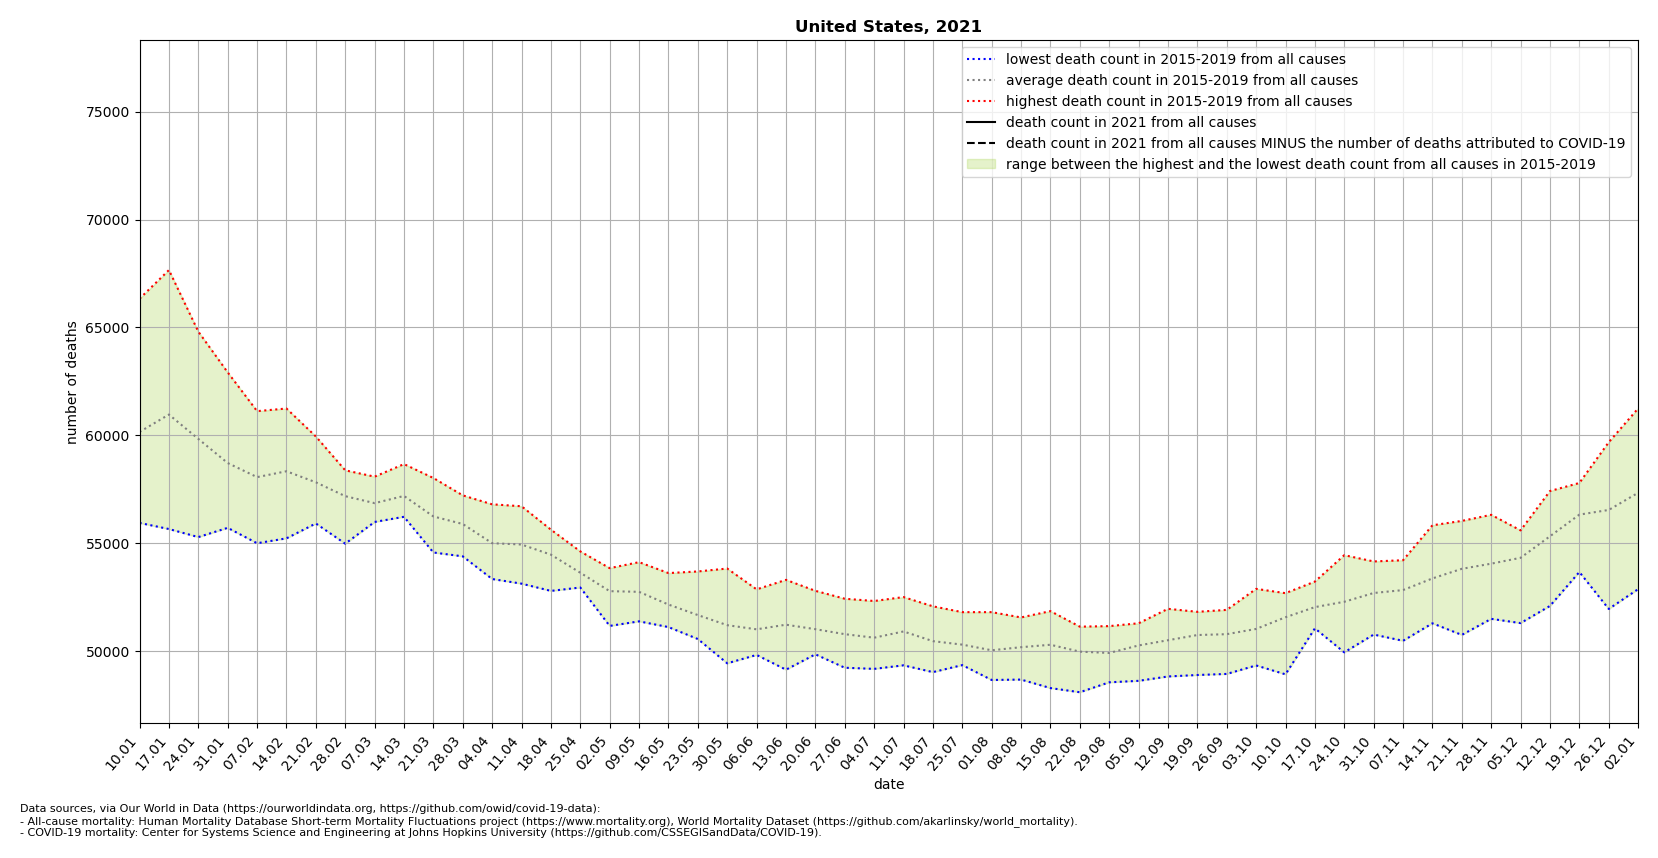

The file beside this chart, header and first rows:
location, date, time, time_unit, deaths_2010_all_ages, deaths_2011_all_ages, deaths_2012_all_ages, deaths_2013_all_ages, deaths_2014_all_ages, deaths_2015_all_ages, deaths_2016_all_ages, deaths_2017_all_ages, deaths_2018_all_ages, deaths_2019_all_ages, deaths_2020_all_ages, deaths_2021_all_ages, new_deaths, deaths_min, deaths_max, deaths_mean, deaths_noncovid
United States, 2021-01-10, 1, weekly, , , , , , , 55937, 59890, 66334, 58461, 60159, 76879, 22679, 55937, 66334, 60156, 54200
United States, 2021-01-17, 2, weekly, , , , , , 61882, 55654, 61108, 67661, 58506, 60719, , 23265, 55654, 67661, 60962, 
United States, 2021-01-24, 3, weekly, , , , , , 61261, 55280, 59444, 64808, 58373, 59344, , 21493, 55280, 64808, 59833, 
United States, 2021-01-31, 4, weekly, , , , , , 58738, 55709, 58174, 62918, 58031, 59143, , 21903, 55709, 62918, 58714, 
United States, 2021-02-07, 5, weekly, , , , , , 57380, 54995, 58530, 61120, 58276, 58805, , 20480, 54995, 61120, 58060, 
United States, 2021-02-14, 6, weekly, , , , , , 57393, 55222, 59155, 61242, 58650, 59371, , 17196, 55222, 61242, 58332, 
United States, 2021-02-21, 7, weekly, , , , , , 56535, 55912, 58596, 59945, 58114, 58787, , 13046, 55912, 59945, 57820, 
United States, 2021-02-28, 8, weekly, , , , , , 56462, 54975, 58376, 57933, 58143, 58867, , 14082, 54975, 58376, 57178, 
United States, 2021-03-07, 9, weekly, , , , , , 56028, 55982, 57354, 56824, 58082, 59276, , , 55982, 58082, 56854, 
United States, 2021-03-14, 10, weekly, , , , , , 56221, 56225, 57590, 57236, 58665, 59638, , , 56221, 58665, 57187, 
United States, 2021-03-21, 11, weekly, , , , , , 55374, 54566, 56772, 56453, 58020, 58637, , , 54566, 58020, 56237, 
United States, 2021-03-28, 12, weekly, , , , , , 54387, 54772, 57157, 55904, 57214, 59167, , , 54387, 57214, 55887, 
United States, 2021-04-04, 13, weekly, , , , , , 53336, 53980, 55832, 55038, 56800, 62977, , , 53336, 56800, 54997, 
United States, 2021-04-11, 14, weekly, , , , , , 53121, 54170, 55262, 55412, 56710, 72252, , , 53121, 56710, 54935, 
United States, 2021-04-18, 15, weekly, , , , , , 52785, 53603, 54967, 55347, 55625, 79051, , , 52785, 55625, 54465, 
United States, 2021-04-25, 16, weekly, , , , , , 52942, 53254, 53171, 54152, 54616, 76749, , , 52942, 54616, 53627, 
United States, 2021-05-02, 17, weekly, , , , , , 51702, 51162, 53391, 53840, 53767, 73869, , , 51162, 53840, 52772, 
United States, 2021-05-09, 18, weekly, , , , , , 51590, 51373, 52749, 53877, 54118, 69263, , , 51373, 54118, 52741, 
United States, 2021-05-16, 19, weekly, , , , , , 51758, 51108, 52074, 52210, 53611, 66775, , , 51108, 53611, 52152, 
United States, 2021-05-23, 20, weekly, , , , , , 50771, 50554, 52572, 50737, 53687, 64443, , , 50554, 53687, 51664, 
United States, 2021-05-30, 21, weekly, , , , , , 49428, 50586, 51091, 51052, 53822, 61580, , , 49428, 53822, 51196, 
United States, 2021-06-06, 22, weekly, , , , , , 49816, 49823, 51366, 51157, 52856, 59636, , , 49816, 52856, 51004, 
United States, 2021-06-13, 23, weekly, , , , , , 49132, 50026, 51513, 52119, 53297, 58843, , , 49132, 53297, 51217, 
United States, 2021-06-20, 24, weekly, , , , , , 49845, 49995, 50915, 51507, 52789, 57983, , , 49845, 52789, 51010, 
United States, 2021-06-27, 25, weekly, , , , , , 49222, 49718, 51313, 51218, 52422, 57944, , , 49222, 52422, 50779, 
United States, 2021-07-04, 26, weekly, , , , , , 49169, 49844, 50746, 50997, 52317, 58440, , , 49169, 52317, 50615, 
United States, 2021-07-11, 27, weekly, , , , , , 49334, 49789, 51085, 51817, 52498, 59760, , , 49334, 52498, 50905, 
United States, 2021-07-18, 28, weekly, , , , , , 49019, 49730, 50124, 51332, 52070, 61866, , , 49019, 52070, 50455, 
United States, 2021-07-25, 29, weekly, , , , , , 49344, 49374, 50222, 50727, 51800, 63098, , , 49344, 51800, 50293, 
United States, 2021-08-01, 30, weekly, , , , , , 48655, 49809, 49487, 50409, 51800, 64164, , , 48655, 51800, 50032, 
United States, 2021-08-08, 31, weekly, , , , , , 48673, 49648, 50204, 50794, 51554, 64134, , , 48673, 51554, 50175, 
United States, 2021-08-15, 32, weekly, , , , , , 48279, 49829, 50360, 51124, 51847, 63644, , , 48279, 51847, 50288, 
United States, 2021-08-22, 33, weekly, , , , , , 48086, 49920, 50290, 50420, 51127, 63552, , , 48086, 51127, 49969, 
United States, 2021-08-29, 34, weekly, , , , , , 48546, 49598, 49655, 50585, 51152, 62465, , , 48546, 51152, 49907, 
United States, 2021-09-05, 35, weekly, , , , , , 48615, 49685, 50952, 50741, 51284, 60979, , , 48615, 51284, 50255, 
United States, 2021-09-12, 36, weekly, , , , , , 48817, 50192, 51100, 50426, 51954, 60089, , , 48817, 51954, 50498, 
United States, 2021-09-19, 37, weekly, , , , , , 48885, 50029, 51815, 51214, 51750, 59467, , , 48885, 51815, 50739, 
United States, 2021-09-26, 38, weekly, , , , , , 48935, 49983, 51353, 51714, 51905, 59525, , , 48935, 51905, 50778, 
United States, 2021-10-03, 39, weekly, , , , , , 49329, 50357, 51458, 51083, 52880, 60343, , , 49329, 52880, 51021, 
United States, 2021-10-10, 40, weekly, , , , , , 48916, 51512, 52229, 52478, 52680, 59391, , , 48916, 52680, 51563, 
United States, 2021-10-17, 41, weekly, , , , , , 51048, 52237, 51695, 51966, 53217, 61286, , , 51048, 53217, 52033, 
United States, 2021-10-24, 42, weekly, , , , , , 49936, 51559, 52349, 53117, 54441, 59872, , , 49936, 54441, 52280, 
United States, 2021-10-31, 43, weekly, , , , , , 50761, 51973, 52679, 53873, 54151, 61351, , , 50761, 54151, 52687, 
United States, 2021-11-07, 44, weekly, , , , , , 50471, 51862, 53814, 53759, 54207, 62575, , , 50471, 54207, 52823, 
United States, 2021-11-14, 45, weekly, , , , , , 51282, 52639, 53376, 53688, 55828, 65249, , , 51282, 55828, 53363, 
United States, 2021-11-21, 46, weekly, , , , , , 50744, 53546, 53910, 54815, 56030, 66523, , , 50744, 56030, 53809, 
United States, 2021-11-28, 47, weekly, , , , , , 51489, 53224, 54221, 54990, 56313, 68947, , , 51489, 56313, 54047, 
United States, 2021-12-05, 48, weekly, , , , , , 51292, 54610, 54900, 55203, 55591, 70484, , , 51292, 55591, 54319, 
United States, 2021-12-12, 49, weekly, , , , , , 52088, 55240, 55739, 56106, 57415, 74463, , , 52088, 57415, 55318, 
United States, 2021-12-19, 50, weekly, , , , , , 53661, 56100, 57534, 56524, 57789, 78608, , , 53661, 57789, 56322, 
United States, 2021-12-26, 51, weekly, , , , , , 51948, 56809, 59678, 56664, 57592, 79140, , , 51948, 59678, 56538, 
United States, 2022-01-02, 52, weekly, , , , , , 52866, 57782, 61243, 56162, 58615, 79913, , , 52866, 61243, 57334, 
